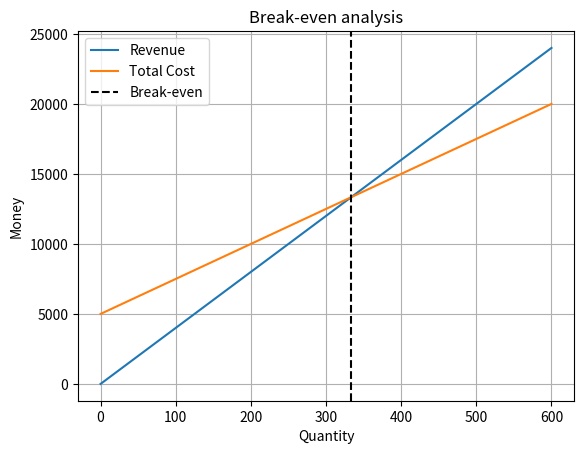

Reproduce this figure in Python.
"""
Task 10 – Modified real-world case
Break-even analysis: find the production quantity Q where
Revenue = Cost  →  40Q = 5000 + 25Q
"""
import numpy as np
from scipy.optimize import root_scalar
import matplotlib.pyplot as plt

def profit(Q):
    # Return revenue minus total cost; break-even occurs where this value is zero.
    return 40*Q - (5000 + 25*Q)   # Revenue - Cost

# Find the zero of the profit function within the specified quantity interval.
sol = root_scalar(profit, bracket=[0, 1000], method="bisect")
print(f"Break-even quantity: {sol.root:.1f} units")

# Generate quantities for plotting revenue and cost around the break-even point.
Q = np.linspace(0, 600, 300)
plt.plot(Q, 40*Q, label="Revenue")
plt.plot(Q, 5000 + 25*Q, label="Total Cost")
plt.axvline(sol.root, linestyle="--", color="k", label="Break-even")
plt.xlabel("Quantity")
plt.ylabel("Money")
plt.title("Break-even analysis")
plt.legend()
plt.grid(True)
plt.savefig("Task_10_modified_breakeven.png")
plt.show()
